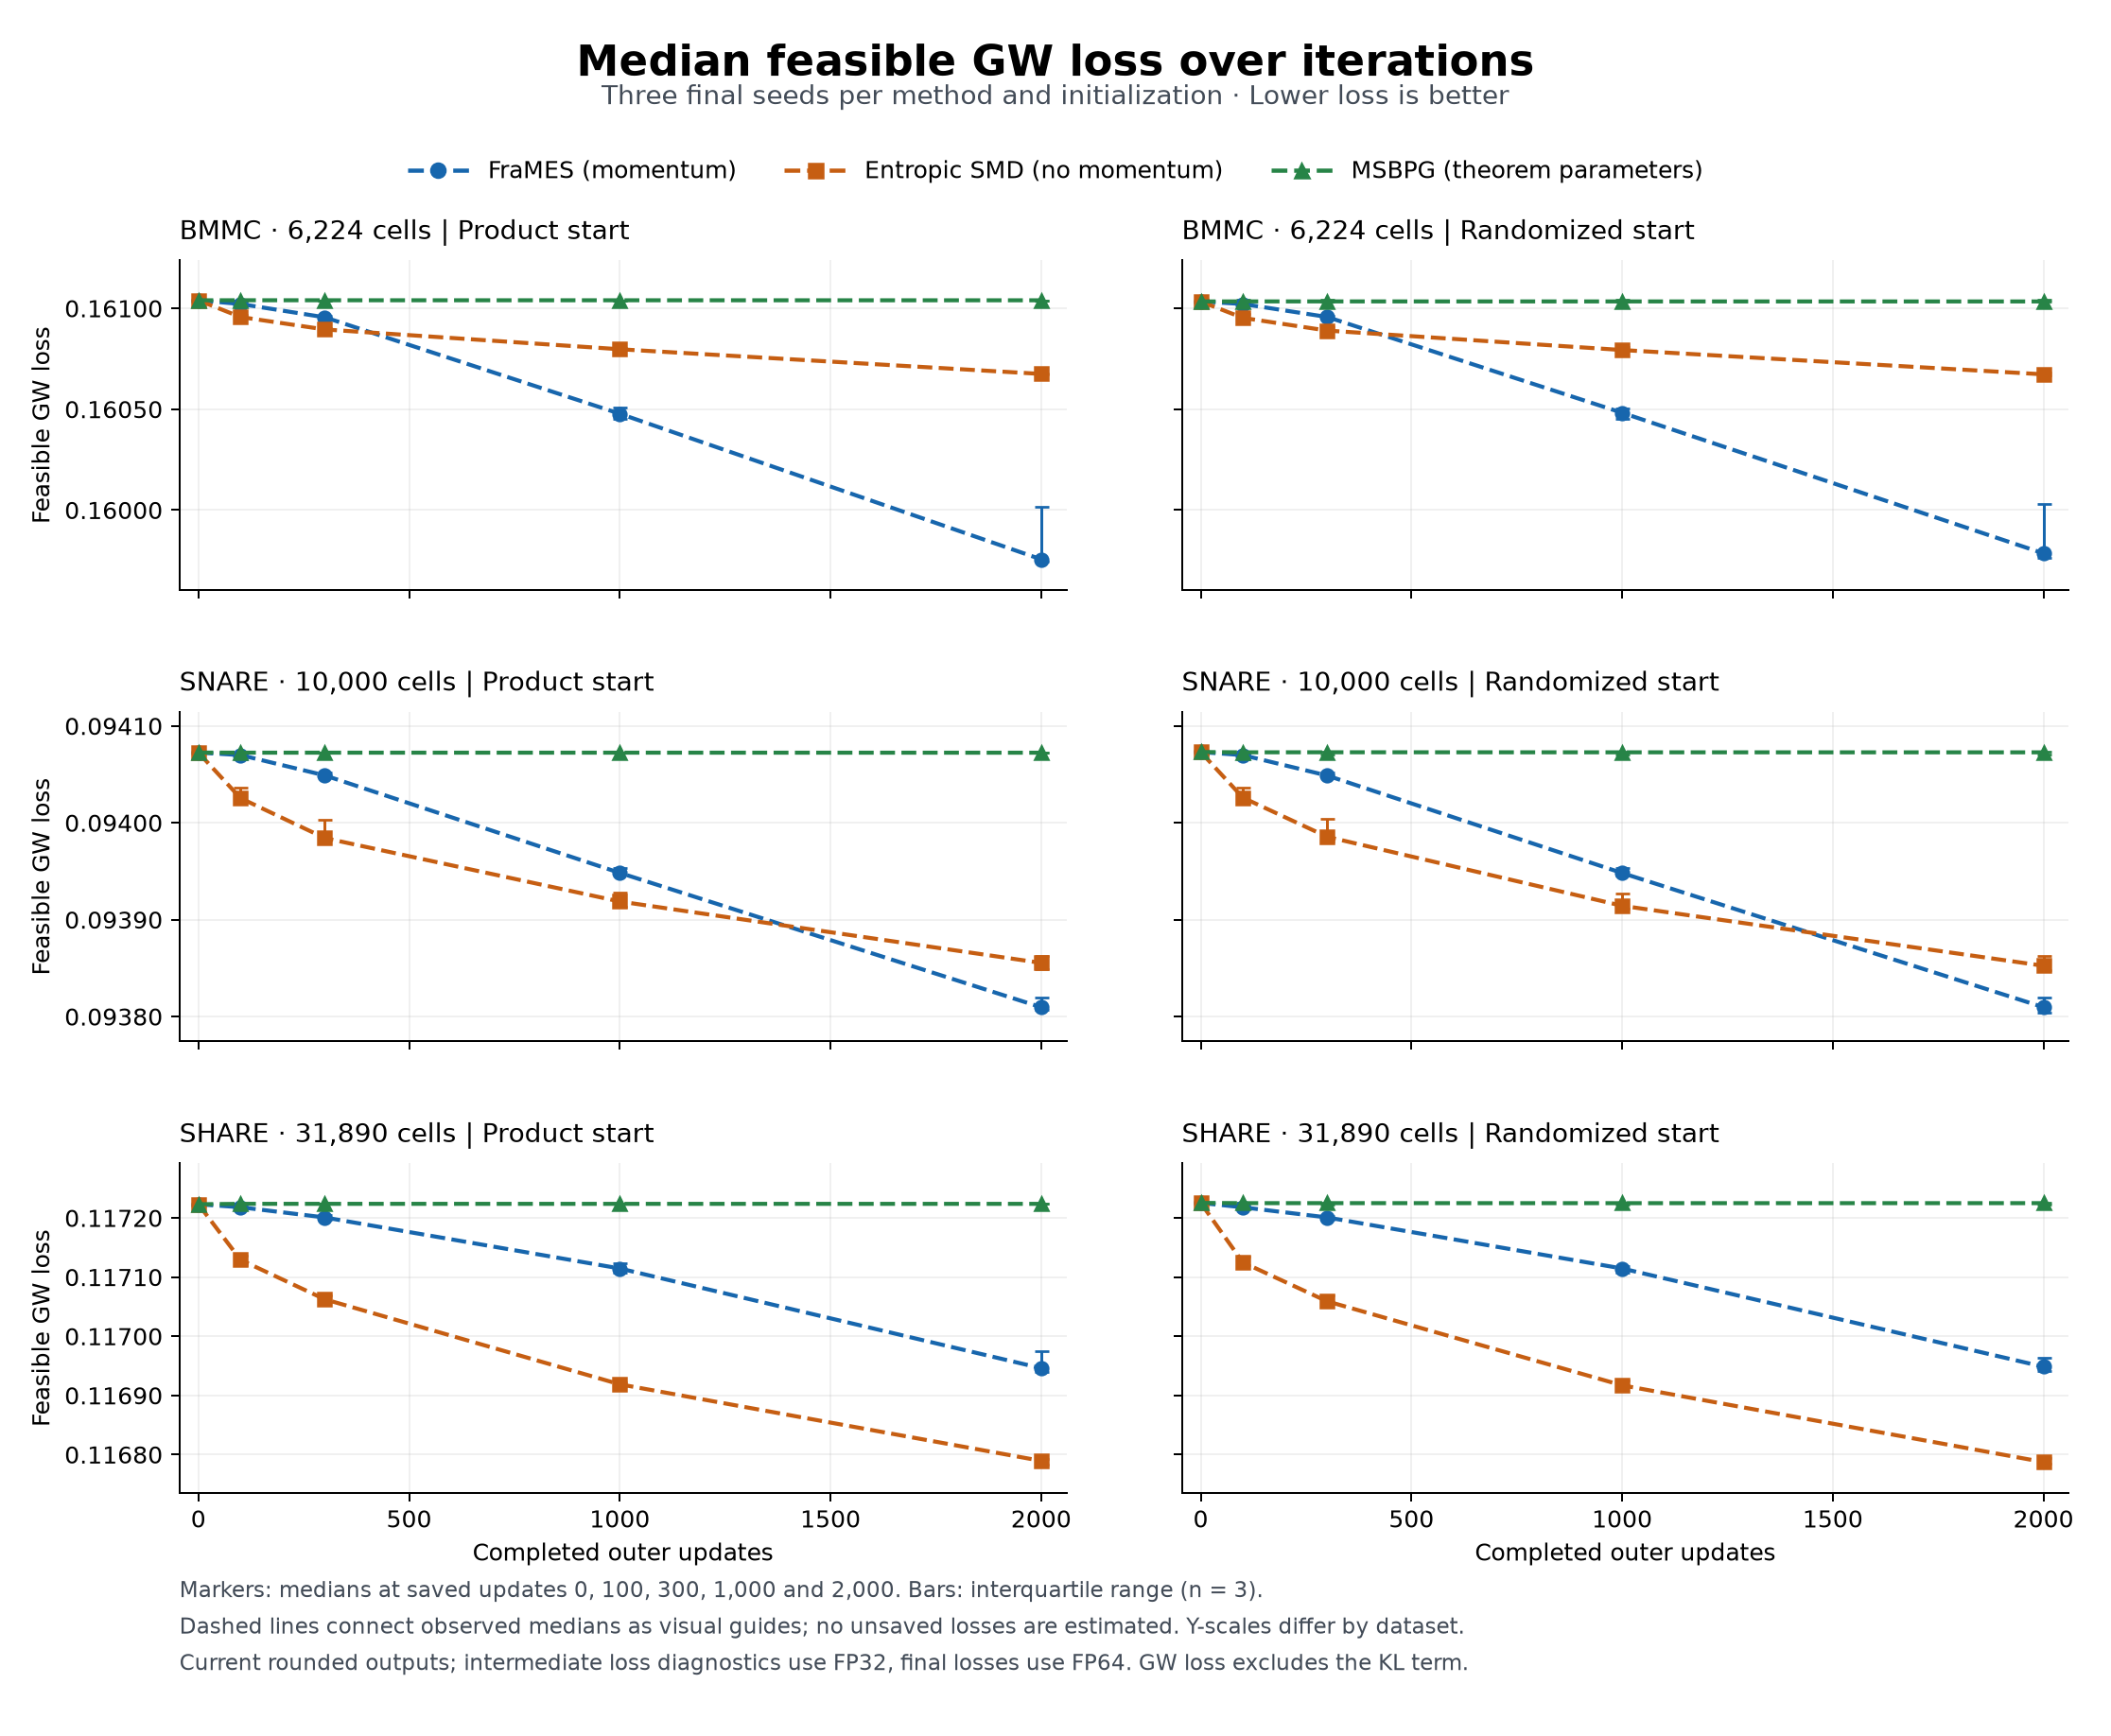

The file beside this chart, header and first rows:
dataset, initialization, method, iteration, n, median, q25, q75
bmmc6224, product, smoothing-fw, 0, 3, 0.161, 0.161, 0.161
bmmc6224, product, smoothing-fw, 100, 3, 0.161, 0.161, 0.161
bmmc6224, product, smoothing-fw, 300, 3, 0.161, 0.161, 0.161
bmmc6224, product, smoothing-fw, 1000, 3, 0.1605, 0.1604, 0.1605
bmmc6224, product, smoothing-fw, 2000, 3, 0.1598, 0.1597, 0.16
bmmc6224, product, published-smd, 0, 3, 0.161, 0.161, 0.161
bmmc6224, product, published-smd, 100, 3, 0.161, 0.161, 0.161
bmmc6224, product, published-smd, 300, 3, 0.1609, 0.1609, 0.1609
bmmc6224, product, published-smd, 1000, 3, 0.1608, 0.1608, 0.1608
bmmc6224, product, published-smd, 2000, 3, 0.1607, 0.1607, 0.1607
bmmc6224, product, published-msbpg, 0, 3, 0.161, 0.161, 0.161
bmmc6224, product, published-msbpg, 100, 3, 0.161, 0.161, 0.161
bmmc6224, product, published-msbpg, 300, 3, 0.161, 0.161, 0.161
bmmc6224, product, published-msbpg, 1000, 3, 0.161, 0.161, 0.161
bmmc6224, product, published-msbpg, 2000, 3, 0.161, 0.161, 0.161
bmmc6224, randomized, smoothing-fw, 0, 3, 0.161, 0.161, 0.161
bmmc6224, randomized, smoothing-fw, 100, 3, 0.161, 0.161, 0.161
bmmc6224, randomized, smoothing-fw, 300, 3, 0.161, 0.1609, 0.161
bmmc6224, randomized, smoothing-fw, 1000, 3, 0.1605, 0.1605, 0.1605
bmmc6224, randomized, smoothing-fw, 2000, 3, 0.1598, 0.1598, 0.16
bmmc6224, randomized, published-smd, 0, 3, 0.161, 0.161, 0.161
bmmc6224, randomized, published-smd, 100, 3, 0.161, 0.1609, 0.161
bmmc6224, randomized, published-smd, 300, 3, 0.1609, 0.1609, 0.1609
bmmc6224, randomized, published-smd, 1000, 3, 0.1608, 0.1608, 0.1608
bmmc6224, randomized, published-smd, 2000, 3, 0.1607, 0.1607, 0.1607
bmmc6224, randomized, published-msbpg, 0, 3, 0.161, 0.161, 0.161
bmmc6224, randomized, published-msbpg, 100, 3, 0.161, 0.161, 0.161
bmmc6224, randomized, published-msbpg, 300, 3, 0.161, 0.161, 0.161
bmmc6224, randomized, published-msbpg, 1000, 3, 0.161, 0.161, 0.161
bmmc6224, randomized, published-msbpg, 2000, 3, 0.161, 0.161, 0.161
snare_full, product, smoothing-fw, 0, 3, 0.09407, 0.09407, 0.09407
snare_full, product, smoothing-fw, 100, 3, 0.09407, 0.09407, 0.09407
snare_full, product, smoothing-fw, 300, 3, 0.09405, 0.09405, 0.09405
snare_full, product, smoothing-fw, 1000, 3, 0.09395, 0.09395, 0.09395
snare_full, product, smoothing-fw, 2000, 3, 0.09381, 0.09381, 0.09382
snare_full, product, published-smd, 0, 3, 0.09407, 0.09407, 0.09407
snare_full, product, published-smd, 100, 3, 0.09403, 0.09402, 0.09404
snare_full, product, published-smd, 300, 3, 0.09398, 0.09398, 0.094
snare_full, product, published-smd, 1000, 3, 0.09392, 0.09391, 0.09393
snare_full, product, published-smd, 2000, 3, 0.09386, 0.09385, 0.09386
snare_full, product, published-msbpg, 0, 3, 0.09407, 0.09407, 0.09407
snare_full, product, published-msbpg, 100, 3, 0.09407, 0.09407, 0.09407
snare_full, product, published-msbpg, 300, 3, 0.09407, 0.09407, 0.09407
snare_full, product, published-msbpg, 1000, 3, 0.09407, 0.09407, 0.09407
snare_full, product, published-msbpg, 2000, 3, 0.09407, 0.09407, 0.09407
snare_full, randomized, smoothing-fw, 0, 3, 0.09407, 0.09407, 0.09407
snare_full, randomized, smoothing-fw, 100, 3, 0.09407, 0.09407, 0.09407
snare_full, randomized, smoothing-fw, 300, 3, 0.09405, 0.09405, 0.09405
snare_full, randomized, smoothing-fw, 1000, 3, 0.09395, 0.09395, 0.09395
snare_full, randomized, smoothing-fw, 2000, 3, 0.09381, 0.0938, 0.09382
snare_full, randomized, published-smd, 0, 3, 0.09407, 0.09407, 0.09407
snare_full, randomized, published-smd, 100, 3, 0.09403, 0.09402, 0.09404
snare_full, randomized, published-smd, 300, 3, 0.09399, 0.09398, 0.094
snare_full, randomized, published-smd, 1000, 3, 0.09391, 0.09391, 0.09393
snare_full, randomized, published-smd, 2000, 3, 0.09385, 0.09385, 0.09386
snare_full, randomized, published-msbpg, 0, 3, 0.09407, 0.09407, 0.09407
snare_full, randomized, published-msbpg, 100, 3, 0.09407, 0.09407, 0.09407
snare_full, randomized, published-msbpg, 300, 3, 0.09407, 0.09407, 0.09407
snare_full, randomized, published-msbpg, 1000, 3, 0.09407, 0.09407, 0.09407
snare_full, randomized, published-msbpg, 2000, 3, 0.09407, 0.09407, 0.09407
... 30 more rows
